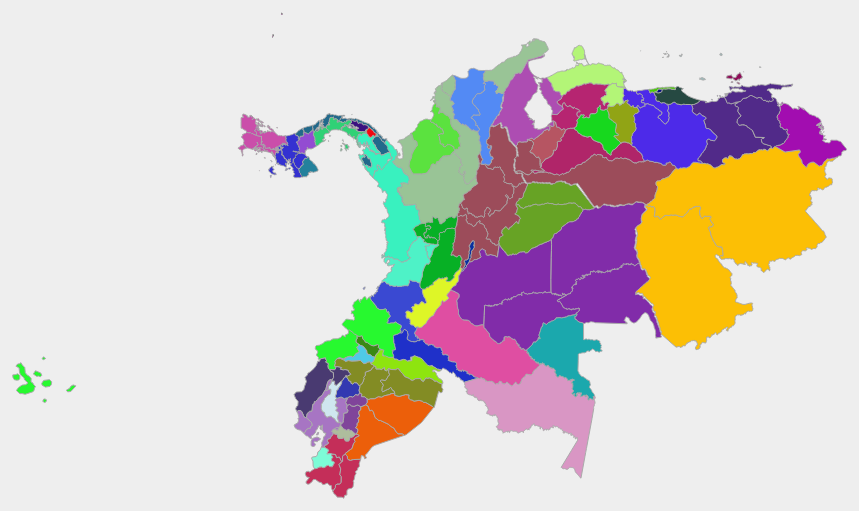
D3 v3 page, settled after 480 driven frames (8 s of simulated time); the page loaded 1 data file(s).



var width = 960,
    height = 1200,
    centered;

// Define color scale
var color = d3.scale.linear()
  .domain([1, 20])
  .clamp(true)
  .range(['#fff', '#409A99']);

var projection = d3.geo.mercator()
  .scale(1500)
  // Center the Map in Colombia
  .center([-74, 4.5])
  .translate([width / 2, height / 2]);

var path = d3.geo.path()
  .projection(projection);

// Set svg width & height
var svg = d3.select('svg')
  .attr('width', width)
  .attr('height', height);

// Add background
svg.append('rect')
  .attr('class', 'background')
  .attr('width', width)
  .attr('height', height)
  .on('click', clicked);

var g = svg.append('g');

var effectLayer = g.append('g')
  .classed('effect-layer', true);

var mapLayer = g.append('g')
  .classed('map-layer', true);

var dummyText = g.append('text')
  .classed('dummy-text', true)
  .attr('x', 10)
  .attr('y', 30)
  .style('opacity', 0);

var bigText = g.append('text')
  .classed('big-text', true)
  .attr('x', 20)
  .attr('y', 45);
 
var dominadoText = g.append('text')
  .classed('big-text', true)
  .attr('x', 20)
  .attr('y', 90);

// Load map data
d3.json('granColombia.geo.json', function(error, mapData) {
  var features = mapData.features;
  var centroides = []
  features.forEach(function(el){
	centroides.push(path.centroid(el))
  })
  // Update color scale domain based on data
  color.domain([0, d3.max(features, nameLength)]);

  // Draw each province as a path
  mapLayer.selectAll('path')
      .data(features)
    .enter().append('path')
      .attr('d', path)
      .attr('vector-effect', 'non-scaling-stroke')
      .style('fill', fillFn)
      .on('mouseover', mouseover)
      .on('mouseout', mouseout)
      .on('click', clicked);
});

// Get province name
function nameFn(d){
  return d && d.properties ? d.properties.NOMBRE_DPT : null;
}

// Get province name length
function nameLength(d){
  var n = nameFn(d);
  return n ? n.length : 0;
}

// Get province color
function fillFn(d){
  var colorr = stringToColour(d.properties.DOMINADO)
  //console.log(colorr)
  return colorr;
}

// When clicked, zoom in
function clicked(d) {
  var x, y, k;
	console.log(d.properties.NOMBRE_DPT)
  // Compute centroid of the selected path
  if (d && centered !== d) {
    var centroid = path.centroid(d);
	//console.log(typeof d)
	//console.log(d)
    x = centroid[0];
    y = centroid[1];
	//console.log(x);
	//console.log(y);
    k = 4;
    centered = d;
  } else {
    x = width / 2;
    y = height / 2;
    k = 1;
    centered = null;
  }

  // Highlight the clicked province
  mapLayer.selectAll('path')
    .style('fill', function(d){return centered && d===centered ? '#D5708B' : fillFn(d);});

  // Zoom
  g.transition()
    .duration(750)
    .attr('transform', 'translate(' + width / 2 + ',' + height / 2 + ')scale(' + k + ')translate(' + -x + ',' + -y + ')');
}

function mouseover(d){
  // Highlight hovered province
  d3.select(this).style('fill', 'orange');

  // Draw effects
  
  var texto1 = "Departamento: "+d.properties.NOMBRE_DPT
  var texto2 = "Dominado por: "+d.properties.DOMINADO
  textArt(texto1, texto2);
}

function mouseout(d){
  // Reset province color
  mapLayer.selectAll('path')
    .style('fill', function(d){return centered && d===centered ? '#D5708B' : fillFn(d);});

  // Remove effect text
  effectLayer.selectAll('text').transition()
    .style('opacity', 0)
    .remove();

  // Clear province name
  bigText.text('');
  dominadoText.text('');
}

// Gimmick
// Just me playing around.
// You won't need this for a regular map.

var BASE_FONT = "'Helvetica Neue', Helvetica, Arial, sans-serif";

var FONTS = [
  "Montserrat"
];

function textArt(text1, text2){
  // Use random font
  var fontIndex = Math.round(Math.random() * FONTS.length);
  var fontFamily = "Comic Sans MS"

  bigText
    .style('font-family', "Yu Gothic UI Light")
    .text(text1);
  dominadoText.style('font-family', "Yu Gothic UI Light")
    .text(text2);
}

var stringToColour = function(str) {
  var hash = 0;
  for (var i = 0; i < str.length; i++) {
    hash = str.charCodeAt(i) + ((hash << 7) - hash);
  }
  var colour = '#';
  for (var i = 0; i < 3; i++) {
    var value = (hash >> (i * 5)) & 0xFF;
    colour += ('00' + value.toString(16)).substr(-2);
  }
  return colour;
}




### data: granColombia.geo.json
{
 "type": "FeatureCollection",
 "crs": {
  "type": "name",
  "properties": {
   "name": "urn:ogc:def:crs:OGC:1.3:CRS84"
  }
 },
 "features": [
  {
   "type": "Feature",
   "properties": {
    "DPTO": "05",
    "NOMBRE_DPT": "ANTIOQUIA - COLOMBIA",
    "AREA": 63351855547.0,
    "PERIMETER": 1963729.0,
    "HECTARES": 6335186.0,
    "DOMINADO": "LA GUAJIRA - COLOMBIA",
    "CENTROIDE": "[... 2 items]",
    "FRONTERAS": "[... 8 items]"
   },
   "geometry": {
    "type": "Polygon",
    "coordinates": "[... 1 items]"
   }
  },
  {
   "type": "Feature",
   "properties": {
    "DPTO": "08",
    "NOMBRE_DPT": "ATLANTICO - COLOMBIA",
    "AREA": 3360765350.0,
    "PERIMETER": 240936.0,
    "HECTARES": 336077.0,
    "DOMINADO": "LA GUAJIRA - COLOMBIA",
    "CENTROIDE": "[... 2 items]",
    "FRONTERAS": "[... 3 items]"
   },
   "geometry": {
    "type": "Polygon",
    "coordinates": "[... 1 items]"
   }
  },
  {
   "type": "Feature",
   "properties": {
    "DPTO": "11",
    "NOMBRE_DPT": "SANTAFE DE BOGOTA D.C - COLOMBIA",
    "AREA": 1650947779.0,
    "PERIMETER": 323323.0,
    "HECTARES": 165095.0,
    "DOMINADO": "SANTAFE DE BOGOTA D.C - COLOMBIA",
    "CENTROIDE": "[... 2 items]",
    "FRONTERAS": "[... 4 items]"
   },
   "geometry": {
    "type": "Polygon",
    "coordinates": "[... 1 items]"
   }
  },
  {
   "type": "Feature",
   "properties": {
    "DPTO": "13",
    "NOMBRE_DPT": "BOLIVAR - COLOMBIA",
    "AREA": 26141894528.0,
    "PERIMETER": 1309428.0,
    "HECTARES": 2614189.0,
    "DOMINADO": "LA GUAJIRA - COLOMBIA",
    "CENTROIDE": "[... 2 items]",
    "FRONTERAS": "[... 8 items]"
   },
   "geometry": {
    "type": "Polygon",
    "coordinates": "[... 1 items]"
   }
  },
  {
   "type": "Feature",
   "properties": {
    "DPTO": "15",
    "NOMBRE_DPT": "BOYACA - COLOMBIA",
    "AREA": 23352582464.0,
    "PERIMETER": 1364540.0,
    "HECTARES": 2335258.0,
    "DOMINADO": "BOYACA - COLOMBIA",
    "CENTROIDE": "[... 2 items]",
    "FRONTERAS": "[... 8 items]"
   },
   "geometry": {
    "type": "Polygon",
    "coordinates": "[... 1 items]"
   }
  },
  {
   "type": "Feature",
   "properties": {
    "DPTO": "17",
    "NOMBRE_DPT": "CALDAS - COLOMBIA",
    "AREA": 7558199876.0,
    "PERIMETER": 603282.0,
    "HECTARES": 755820.0,
    "DOMINADO": "CALDAS - COLOMBIA",
    "CENTROIDE": "[... 2 items]",
    "FRONTERAS": "[... 5 items]"
   },
   "geometry": {
    "type": "Polygon",
    "coordinates": "[... 1 items]"
   }
  },
  {
   "type": "Feature",
   "properties": {
    "DPTO": "18",
    "NOMBRE_DPT": "CAQUETA - COLOMBIA",
    "AREA": 90180868829.0,
    "PERIMETER": 1888507.0,
    "HECTARES": 9018087.0,
    "DOMINADO": "CAQUETA - COLOMBIA",
    "CENTROIDE": "[... 2 items]",
    "FRONTERAS": "[... 7 items]"
   },
   "geometry": {
    "type": "Polygon",
    "coordinates": "[... 1 items]"
   }
  },
  {
   "type": "Feature",
   "properties": {
    "DPTO": "19",
    "NOMBRE_DPT": "CAUCA - COLOMBIA",
    "AREA": 29742787301.0,
    "PERIMETER": 1243389.0,
    "HECTARES": 2974279.0,
    "DOMINADO": "CAUCA - COLOMBIA",
    "CENTROIDE": "[... 2 items]",
    "FRONTERAS": "[... 6 items]"
   },
   "geometry": {
    "type": "MultiPolygon",
    "coordinates": "[... 2 items]"
   }
  },
  "... 89 more items"
 ]
}